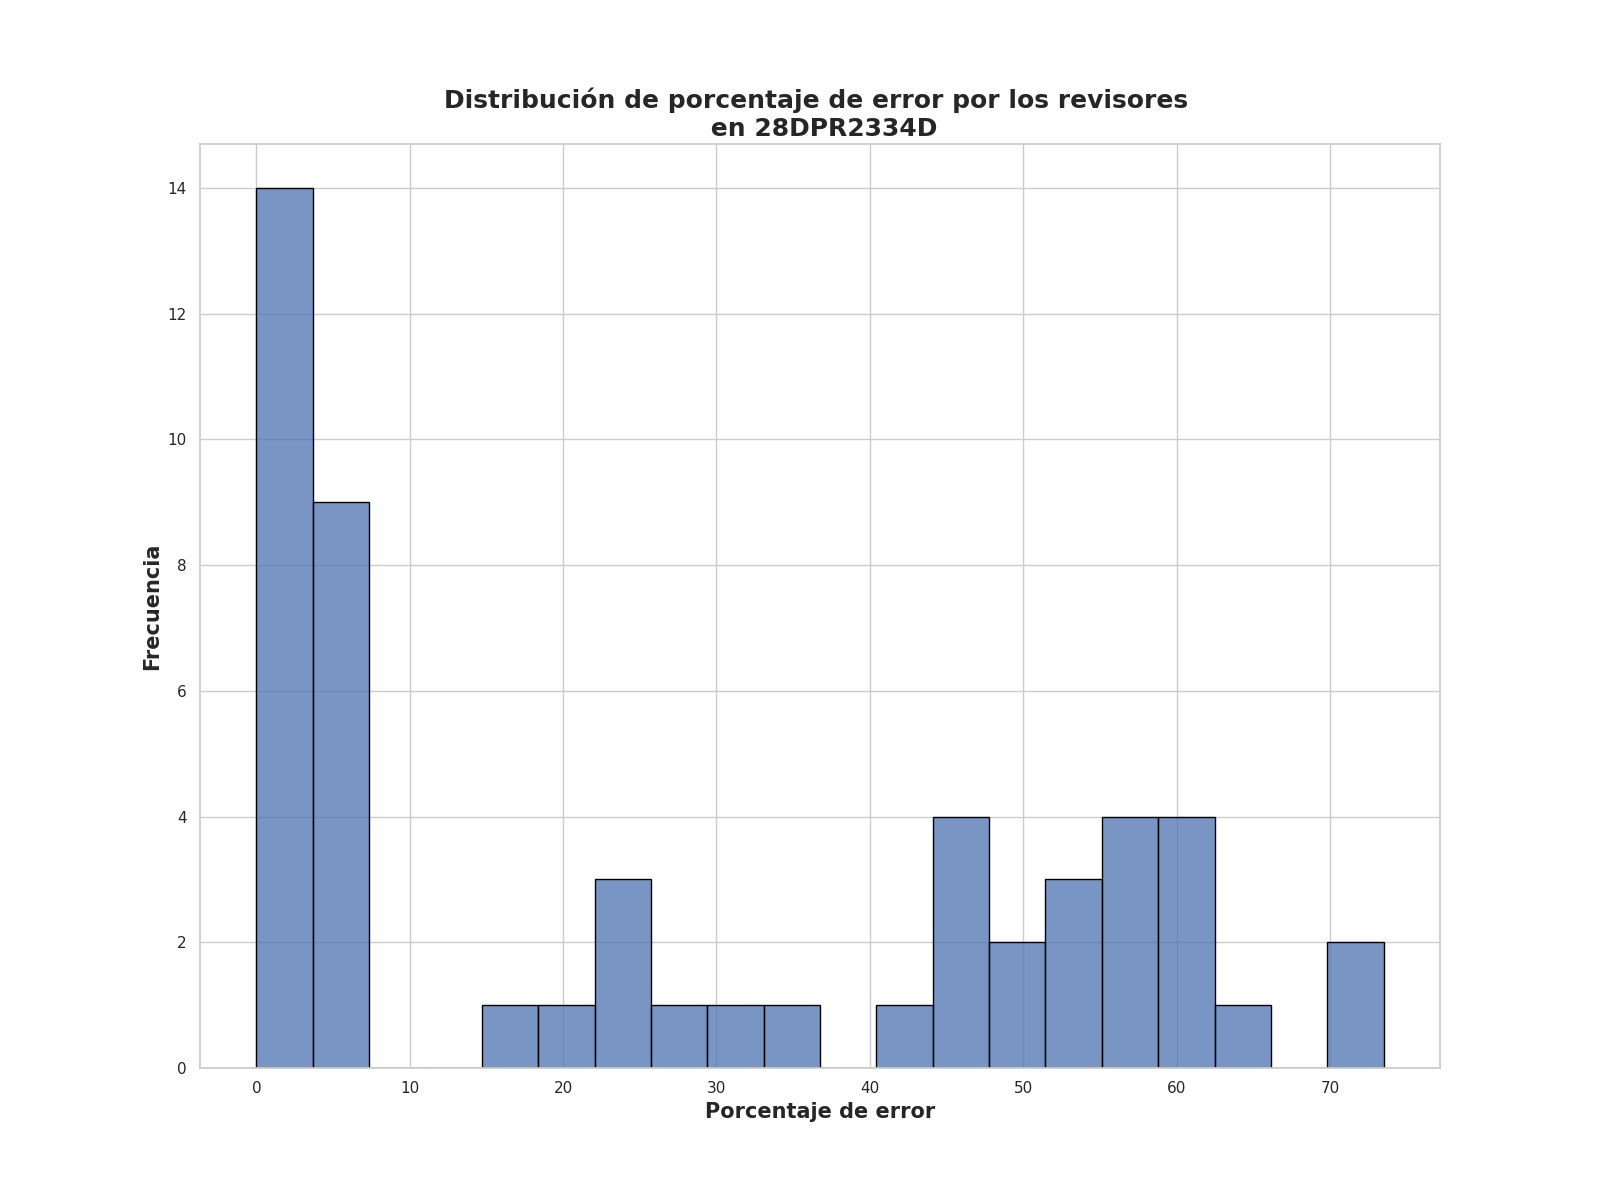

Source data for this figure (header and first rows):
Porcentaje de error de revisores, Frecuencia
1.25, 5
4.5, 5
2.5, 4
3.25, 3
59.0, 2
3.75, 2
72.25, 1
23.75, 1
52.0, 1
48.75, 1
58.5, 1
59.5, 1
20.25, 1
73.5, 1
49.25, 1
45.25, 1
57.75, 1
23.5, 1
53.25, 1
3.12, 1
64.75, 1
26.5, 1
45.75, 1
46.75, 1
47.0, 1
6.5, 1
43.25, 1
62.25, 1
30.25, 1
54.0, 1
18.25, 1
57.25, 1
0.0, 1
5.12, 1
33.5, 1
56.25, 1
22.5, 1
